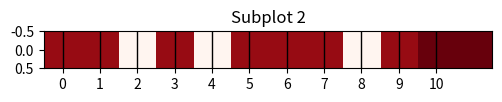

Generate this figure with matplotlib:
import matplotlib.pyplot as plt
import numpy as np

fig, axes = plt.subplots(nrows=1, ncols=1, figsize=(10, 1))

# axes.set_xlim(0, 10)
axes.set_xticks(np.linspace(0, 10, 11))
axes.set_title("Subplot 2")
plt.grid(linestyle='-', axis='x', linewidth='1', color='black')

X= np.array([[9, 9, 0, 9, 0, 9, 9, 9, 0, 9, 10, 10]])
plt.imshow(X,cmap='Reds')
plt.tight_layout()
plt.show()